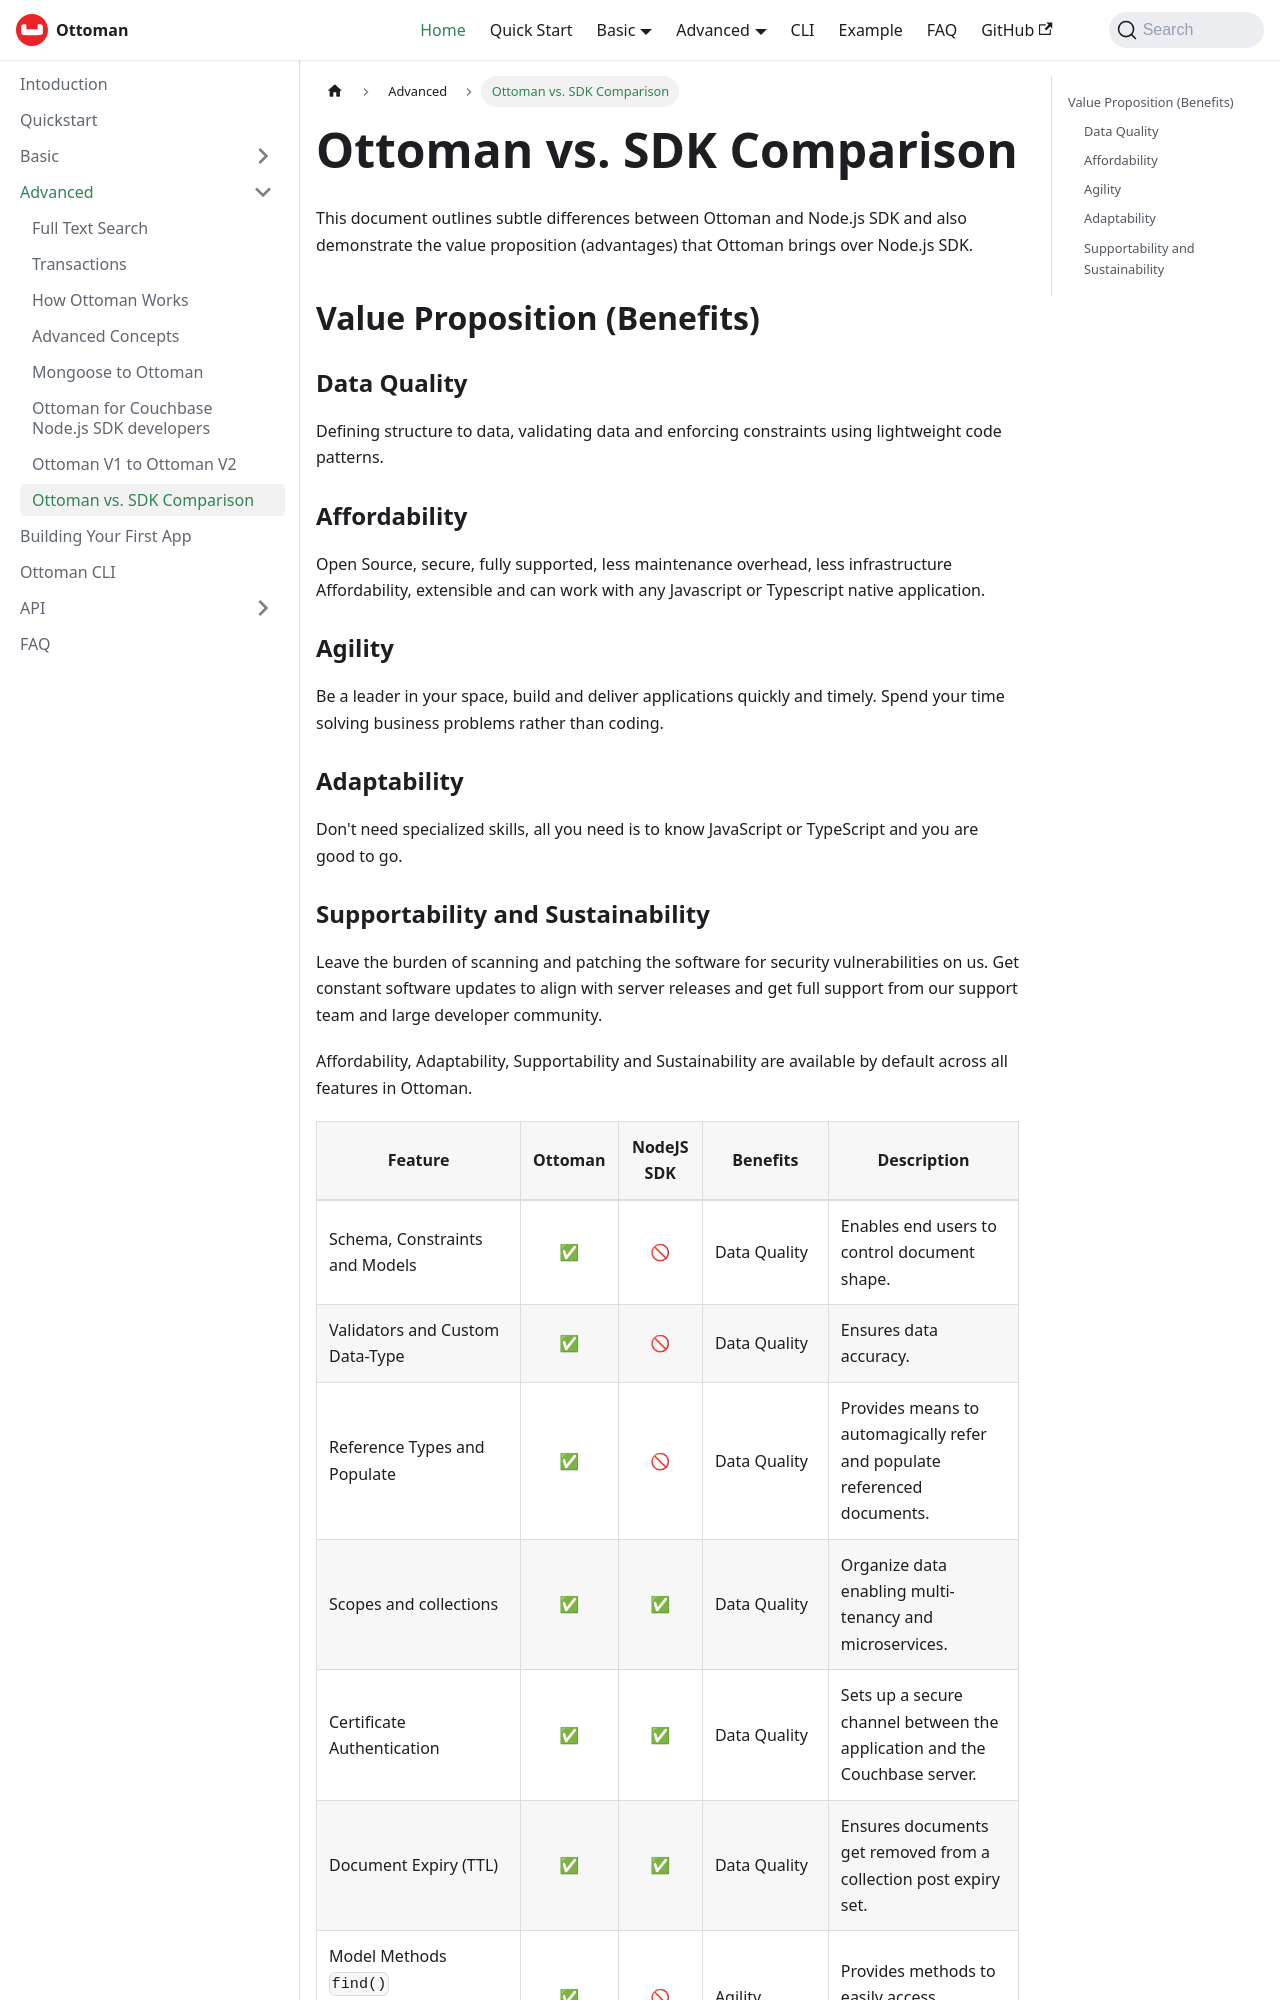

repository: couchbaselabs/node-ottoman · page: docs/advanced/sdk-comparison.html · generator: docusaurus

# Ottoman vs. SDK Comparison

This document outlines subtle differences between Ottoman and Node.js SDK
and also demonstrate the value proposition (advantages) that Ottoman brings over Node.js SDK.

## Value Proposition (Benefits)

### Data Quality
Defining structure to data, validating data and enforcing constraints using lightweight code patterns.

### Affordability

Open Source, secure, fully supported, less maintenance overhead, less infrastructure Affordability, extensible and can work with any Javascript or Typescript native application.

### Agility

Be a leader in your space, build and deliver applications quickly and timely. Spend your time solving business problems rather than coding.

### Adaptability

Don't need specialized skills, all you need is to know JavaScript or TypeScript and you are good to go.
